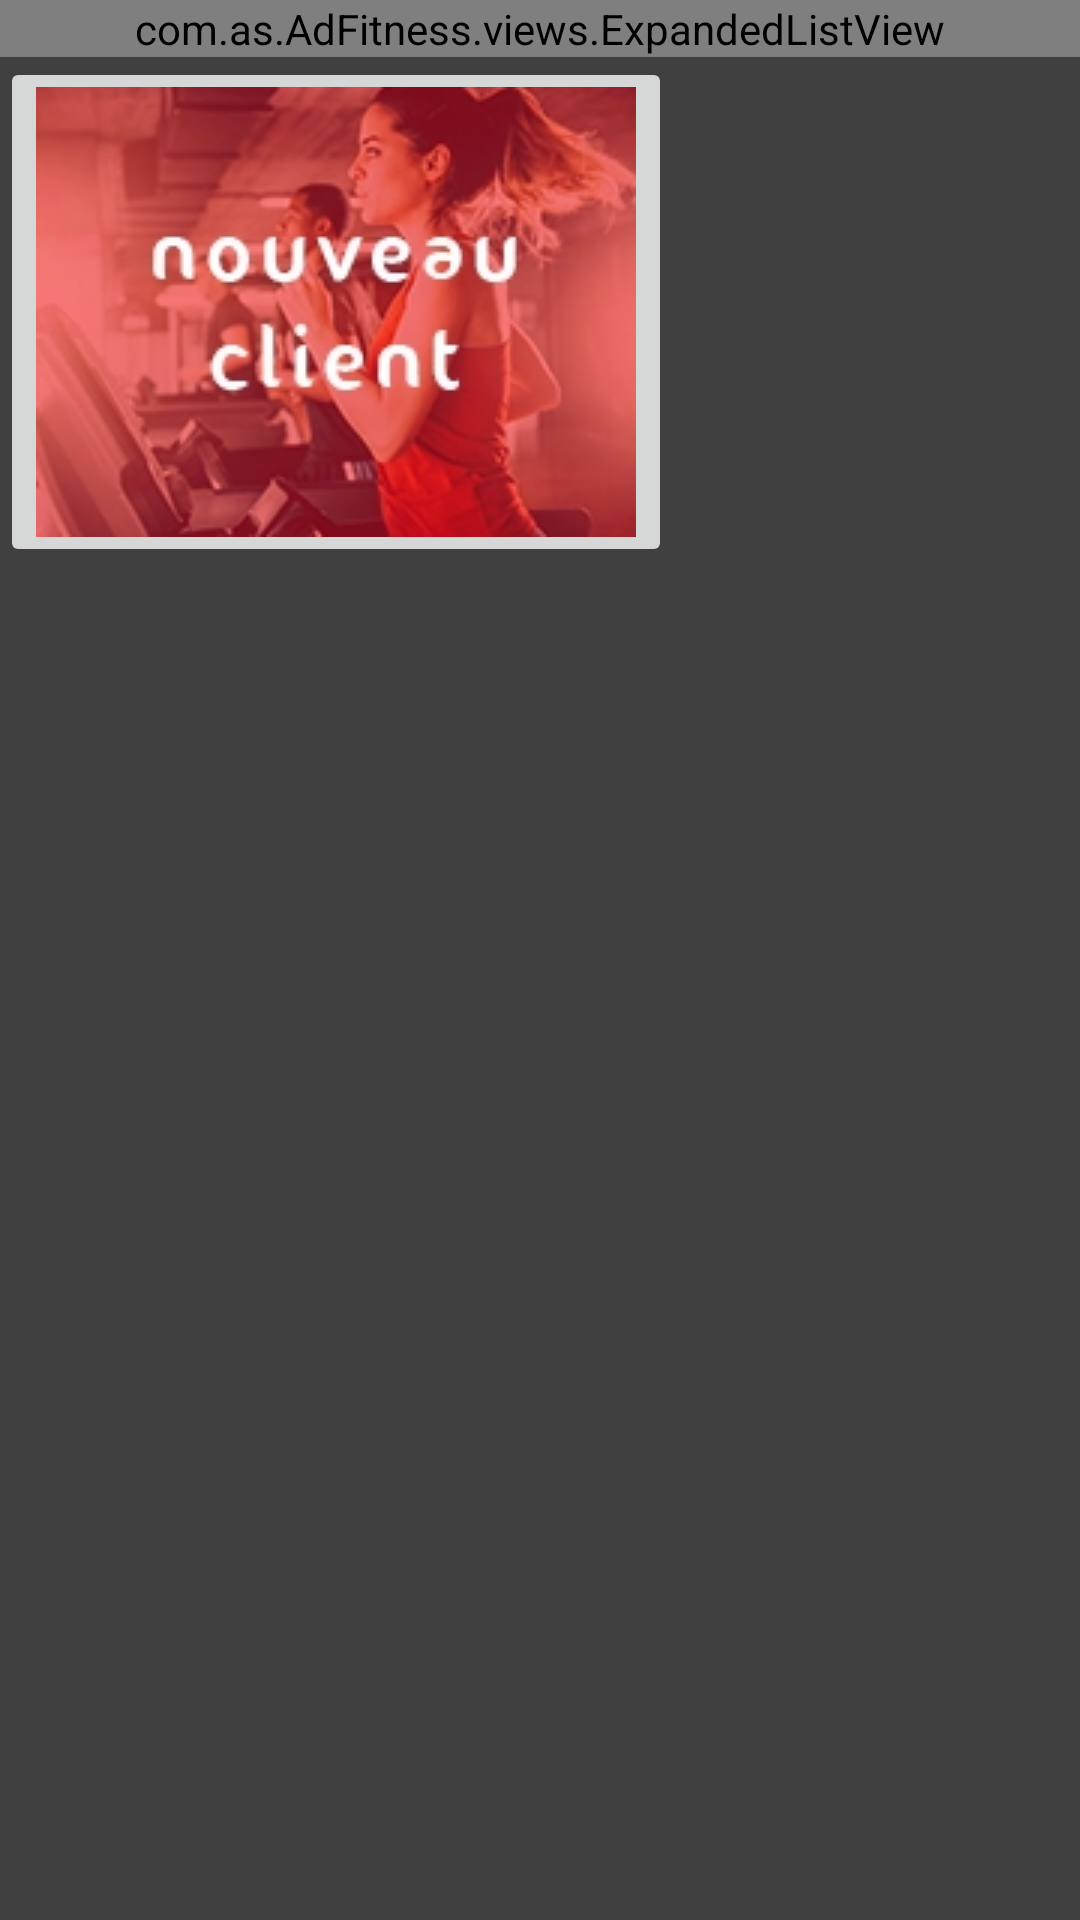

The Android layout XML behind this screen, and the referenced resources:
<!-- AndroidManifest.xml: application theme AppTheme -->
<!-- res/layout/activity_admin_post.xml -->
<?xml version="1.0" encoding="utf-8"?>
<android.support.v4.widget.NestedScrollView
xmlns:android="http://schemas.android.com/apk/res/android"
xmlns:tools="http://schemas.android.com/tools"
android:layout_width="match_parent"
android:layout_height="match_parent"
tools:context="com.as.AdFitness.AdminPostsActivity">

<android.support.v7.widget.LinearLayoutCompat
    android:layout_width="match_parent"
    android:layout_height="match_parent"
    android:orientation="vertical">

    <com.as.AdFitness.views.ExpandedListView
        android:id="@+id/listView_Users"
        android:layout_width="match_parent"
        android:layout_height="match_parent" >

    </com.as.AdFitness.views.ExpandedListView>


    <LinearLayout
        android:layout_width="wrap_content"
        android:layout_height="wrap_content"
        android:orientation="horizontal">

        <ImageButton
            android:id="@+id/addNew"
            android:layout_width="wrap_content"
            android:layout_height="wrap_content"
            android:src="@drawable/usersnew"
            />
    </LinearLayout>

</android.support.v7.widget.LinearLayoutCompat>



</android.support.v4.widget.NestedScrollView>
<!-- resources referenced by this layout -->
<resources>
  <!-- drawable usersnew: webp bitmap (drawable, 18642 bytes) -->
  <style name="AppTheme" parent="Theme.AppCompat.Light.DarkActionBar">
          
          <item name="colorPrimary">@color/colorPrimary</item>
          <item name="colorPrimaryDark">@color/colorPrimaryDark</item>
          <item name="colorAccent">@color/colorAccent</item>
          <item name="android:actionMenuTextColor">@color/white</item>
          <item name="android:windowBackground">@color/blackOverlay</item>
      </style>
  <color name="colorPrimary">#ff8000</color>
  <color name="colorPrimaryDark">#ff4000</color>
  <color name="colorAccent">#ffbf00</color>
  <color name="white">@android:color/white</color>
  <color name="blackOverlay">#BF000000</color>
</resources>
